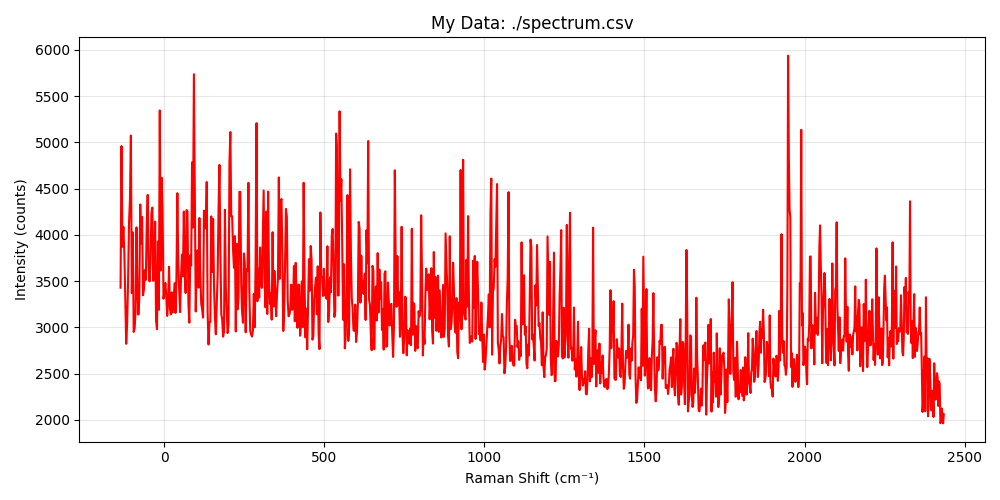

The table this chart was drawn from, first rows:
# laser_nm, 532.021
# calibration, factory_polynomial
# exposure_time, 0.2
# laser_power_pct, 20
pixel, raman_shift_cm-1, wavelength_nm, intensity
0, 2435, 611.2, 2059
1, 2433, 611.1, 1962
2, 2431, 611, 2062
3, 2429, 611, 2122
4, 2427, 610.9, 1985
5, 2424, 610.8, 1963
6, 2422, 610.7, 2389
7, 2420, 610.6, 2414
8, 2418, 610.6, 2149
9, 2416, 610.5, 2458
10, 2414, 610.4, 2504
11, 2412, 610.3, 2337
12, 2409, 610.2, 2219
13, 2407, 610.2, 2324
14, 2405, 610.1, 2611
15, 2403, 610, 2031
16, 2401, 609.9, 2293
17, 2399, 609.8, 2314
18, 2397, 609.8, 2101
19, 2394, 609.7, 2271
20, 2392, 609.6, 2491
21, 2390, 609.5, 2660
22, 2388, 609.4, 2165
23, 2386, 609.4, 2038
24, 2384, 609.3, 2667
25, 2382, 609.2, 2531
26, 2379, 609.1, 3325
27, 2377, 609, 2093
28, 2375, 609, 2685
29, 2373, 608.9, 2520
30, 2371, 608.8, 2187
31, 2369, 608.7, 2085
32, 2366, 608.7, 2570
33, 2364, 608.6, 2939
34, 2362, 608.5, 2920
35, 2360, 608.4, 3214
36, 2358, 608.3, 2957
37, 2356, 608.3, 2951
38, 2353, 608.2, 2821
39, 2351, 608.1, 2744
40, 2349, 608, 2797
41, 2347, 607.9, 2995
42, 2345, 607.9, 2681
43, 2343, 607.8, 3359
44, 2341, 607.7, 3051
45, 2338, 607.6, 2667
46, 2336, 607.5, 3068
47, 2334, 607.5, 2829
48, 2332, 607.4, 3023
49, 2330, 607.3, 4362
50, 2328, 607.2, 3272
51, 2325, 607.1, 3382
52, 2323, 607.1, 2928
53, 2321, 607, 2971
54, 2319, 606.9, 2947
55, 2317, 606.8, 3534
... 968 more rows
